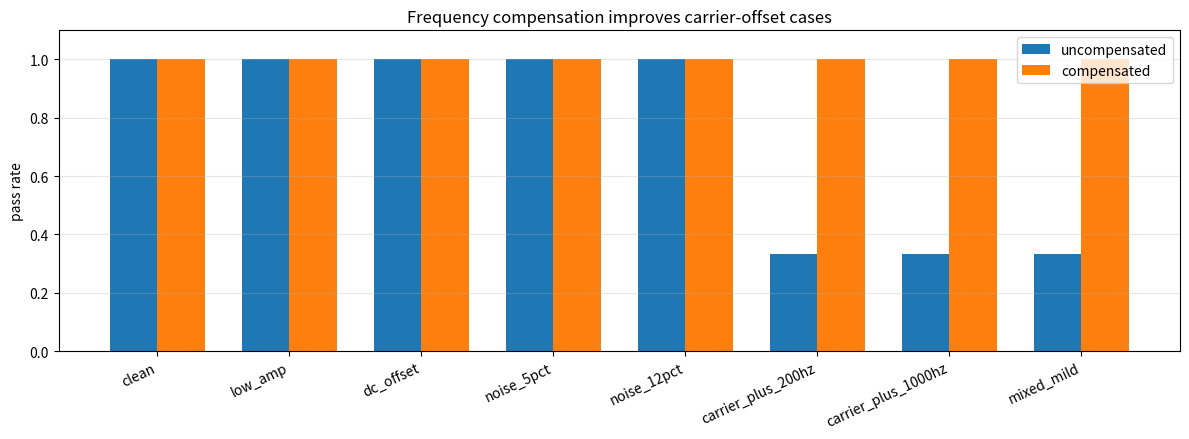

Write Python code to recreate this figure.
from pathlib import Path
import csv

import numpy as np
import matplotlib.pyplot as plt


FS = 20_000_000
FC = 2_000_000
DURATION = 0.008
CANDIDATE_FREQS = np.array([1_000, 2_000, 3_000, 4_000, 5_000])


def am_signal(t, ma, fm, fc):
    envelope = 1.0 + ma * np.sin(2 * np.pi * fm * t)
    return envelope * np.cos(2 * np.pi * fc * t)


def fm_signal(t, mf, fm, fc):
    phase_mod = mf * np.sin(2 * np.pi * fm * t)
    return np.cos(2 * np.pi * fc * t + phase_mod)


def cw_signal(t, fc):
    return np.cos(2 * np.pi * fc * t)


def moving_average(x, window_len):
    window = np.ones(window_len) / window_len
    return np.convolve(x, window, mode="same")


def quantize_8bit(x, full_scale=2.0):
    adc_max = 127
    adc_min = -128
    codes = np.round(x / full_scale * adc_max)
    codes = np.clip(codes, adc_min, adc_max)
    return codes / adc_max * full_scale


def impair(x, amplitude=1.0, dc_offset=0.0, noise_rms=0.0, rng=None):
    if rng is None:
        rng = np.random.default_rng(0)
    y = amplitude * x + dc_offset
    if noise_rms > 0:
        y = y + rng.normal(0.0, noise_rms, size=len(x))
    return y


def ddc_iq(x, t, window_len=201):
    lo_i = 2.0 * np.cos(2 * np.pi * FC * t)
    lo_q = -2.0 * np.sin(2 * np.pi * FC * t)
    i_baseband = moving_average(x * lo_i, window_len)
    q_baseband = moving_average(x * lo_q, window_len)
    return i_baseband, q_baseband


def fit_phase_line(t, phase):
    slope, intercept = np.polyfit(t, phase, 1)
    line = slope * t + intercept
    freq_offset_hz = slope / (2 * np.pi)
    return line, freq_offset_hz


def score_candidate_frequencies(t, feature, candidates):
    feature_ac = feature - np.mean(feature)
    scores = []

    for freq in candidates:
        ref_cos = np.cos(2 * np.pi * freq * t)
        ref_sin = np.sin(2 * np.pi * freq * t)
        i_score = np.sum(feature_ac * ref_cos)
        q_score = np.sum(feature_ac * ref_sin)
        scores.append(np.sqrt(i_score * i_score + q_score * q_score))

    scores = np.array(scores)
    max_score = np.max(scores)
    if max_score == 0:
        return scores
    return scores / max_score


def sinusoid_amplitude(t, feature, freq):
    feature_ac = feature - np.mean(feature)
    ref_cos = np.cos(2 * np.pi * freq * t)
    ref_sin = np.sin(2 * np.pi * freq * t)
    i_score = np.sum(feature_ac * ref_cos)
    q_score = np.sum(feature_ac * ref_sin)
    return 2.0 * np.sqrt(i_score * i_score + q_score * q_score) / len(feature_ac)


def analyze_unknown_signal(x, t, compensate_phase=True):
    start = int(FS * 0.001)
    stop = int(FS * 0.006)

    x = x - np.mean(x[start:stop])
    i_baseband, q_baseband = ddc_iq(x, t)
    magnitude = np.sqrt(i_baseband * i_baseband + q_baseband * q_baseband)
    phase = np.unwrap(np.arctan2(q_baseband, i_baseband))

    mag_u = magnitude[start:stop]
    phase_u = phase[start:stop]
    t_u = t[start:stop]

    phase_raw_ac = phase_u - np.mean(phase_u)
    line, carrier_offset_est = fit_phase_line(t_u, phase_u)
    if compensate_phase:
        phase_feature = phase_u - line
    else:
        phase_feature = phase_u - np.mean(phase_u)
        carrier_offset_est = None
    phase_feature = phase_feature - np.mean(phase_feature)

    mag_depth = (np.max(mag_u) - np.min(mag_u)) / (np.max(mag_u) + np.min(mag_u))
    raw_phase_span = (np.max(phase_raw_ac) - np.min(phase_raw_ac)) / 2.0
    phase_span = (np.max(phase_feature) - np.min(phase_feature)) / 2.0

    result = {
        "mag_depth": mag_depth,
        "raw_phase_span": raw_phase_span,
        "phase_span": phase_span,
        "carrier_offset_est_hz": carrier_offset_est,
        "kind": "CW",
        "F_hz": None,
        "ma": None,
        "mf": None,
        "delta_f_hz": None,
    }

    if mag_depth > 0.18:
        scores = score_candidate_frequencies(t_u, mag_u, CANDIDATE_FREQS)
        freq_est = int(CANDIDATE_FREQS[np.argmax(scores)])
        result.update({
            "kind": "AM",
            "F_hz": freq_est,
            "ma": mag_depth,
        })
    elif phase_span > 0.45:
        scores = score_candidate_frequencies(t_u, phase_feature, CANDIDATE_FREQS)
        freq_est = int(CANDIDATE_FREQS[np.argmax(scores)])
        mf_est = sinusoid_amplitude(t_u, phase_feature, freq_est)
        result.update({
            "kind": "FM",
            "F_hz": freq_est,
            "mf": mf_est,
            "delta_f_hz": mf_est * freq_est,
        })

    return result


def make_case_signal(t, kind, fc):
    if kind == "AM":
        return am_signal(t, ma=0.6, fm=3_000, fc=fc), {"F_hz": 3_000, "ma": 0.6}
    if kind == "FM":
        return fm_signal(t, mf=3.0, fm=5_000, fc=fc), {"F_hz": 5_000, "mf": 3.0, "delta_f_hz": 15_000}
    return cw_signal(t, fc=fc), {}


def evaluate_scenario(name, amplitude, dc_offset, noise_rms, carrier_offset_hz, rng):
    t = np.arange(int(FS * DURATION)) / FS
    rows = []

    for kind in ["AM", "FM", "CW"]:
        raw, truth = make_case_signal(t, kind, FC + carrier_offset_hz)
        impaired = impair(raw, amplitude=amplitude, dc_offset=dc_offset, noise_rms=noise_rms, rng=rng)
        adc_signal = quantize_8bit(impaired)
        uncompensated = analyze_unknown_signal(adc_signal, t, compensate_phase=False)
        compensated = analyze_unknown_signal(adc_signal, t, compensate_phase=True)

        for analyzer_name, result in [("uncompensated", uncompensated), ("compensated", compensated)]:
            rows.append({
                "analyzer": analyzer_name,
                "scenario": name,
                "true_kind": kind,
                "decision": result["kind"],
                "true_F_hz": truth.get("F_hz"),
                "estimated_F_hz": result["F_hz"],
                "true_ma": truth.get("ma"),
                "estimated_ma": result["ma"],
                "true_mf": truth.get("mf"),
                "estimated_mf": result["mf"],
                "true_delta_f_hz": truth.get("delta_f_hz"),
                "estimated_delta_f_hz": result["delta_f_hz"],
                "mag_depth": result["mag_depth"],
                "raw_phase_span": result["raw_phase_span"],
                "phase_span": result["phase_span"],
                "estimated_carrier_offset_hz": result["carrier_offset_est_hz"],
                "amplitude": amplitude,
                "dc_offset": dc_offset,
                "noise_rms": noise_rms,
                "carrier_offset_hz": carrier_offset_hz,
            })

    return rows


def ok_flag(row):
    if row["decision"] != row["true_kind"]:
        return False
    if row["true_F_hz"] is not None and row["estimated_F_hz"] != row["true_F_hz"]:
        return False
    if row["true_ma"] is not None and abs(row["estimated_ma"] - row["true_ma"]) > 0.1:
        return False
    if row["true_mf"] is not None and abs(row["estimated_mf"] - row["true_mf"]) > 0.3:
        return False
    if row["true_delta_f_hz"] is not None and abs(row["estimated_delta_f_hz"] - row["true_delta_f_hz"]) > 300:
        return False
    return True


def fmt(value, digits=4):
    if value is None:
        return "-"
    if isinstance(value, str):
        return value
    if isinstance(value, (int, np.integer)):
        return str(value)
    return f"{value:.{digits}f}"


def main():
    out_dir = Path("outputs/lesson_11")
    out_dir.mkdir(parents=True, exist_ok=True)
    rng = np.random.default_rng(2023)

    scenarios = [
        {"name": "clean", "amplitude": 1.00, "dc_offset": 0.00, "noise_rms": 0.00, "carrier_offset_hz": 0},
        {"name": "low_amp", "amplitude": 0.35, "dc_offset": 0.00, "noise_rms": 0.00, "carrier_offset_hz": 0},
        {"name": "dc_offset", "amplitude": 1.00, "dc_offset": 0.25, "noise_rms": 0.00, "carrier_offset_hz": 0},
        {"name": "noise_5pct", "amplitude": 1.00, "dc_offset": 0.00, "noise_rms": 0.05, "carrier_offset_hz": 0},
        {"name": "noise_12pct", "amplitude": 1.00, "dc_offset": 0.00, "noise_rms": 0.12, "carrier_offset_hz": 0},
        {"name": "carrier_plus_200hz", "amplitude": 1.00, "dc_offset": 0.00, "noise_rms": 0.00, "carrier_offset_hz": 200},
        {"name": "carrier_plus_1000hz", "amplitude": 1.00, "dc_offset": 0.00, "noise_rms": 0.00, "carrier_offset_hz": 1000},
        {"name": "mixed_mild", "amplitude": 0.70, "dc_offset": 0.15, "noise_rms": 0.05, "carrier_offset_hz": 200},
    ]

    rows = []
    for scenario in scenarios:
        rows.extend(evaluate_scenario(rng=rng, **scenario))

    csv_path = out_dir / "frequency_compensated_pipeline_results.csv"
    with csv_path.open("w", encoding="utf-8", newline="") as f:
        writer = csv.DictWriter(f, fieldnames=list(rows[0].keys()) + ["ok"])
        writer.writeheader()
        for row in rows:
            out = dict(row)
            out["ok"] = ok_flag(row)
            writer.writerow(out)

    print("analyzer,scenario,true,decision,ok,est_F,est_ma,est_mf,est_df,offset_est,phase_span")
    for row in rows:
        print(
            f"{row['analyzer']},{row['scenario']},{row['true_kind']},{row['decision']},{ok_flag(row)},"
            f"{fmt(row['estimated_F_hz'], 0)},{fmt(row['estimated_ma'])},"
            f"{fmt(row['estimated_mf'])},{fmt(row['estimated_delta_f_hz'], 1)},"
            f"{fmt(row['estimated_carrier_offset_hz'], 1)},{row['phase_span']:.4f}"
        )

    scenario_names = [s["name"] for s in scenarios]
    analyzers = ["uncompensated", "compensated"]
    x = np.arange(len(scenario_names))
    width = 0.36

    fig, ax = plt.subplots(figsize=(12, 4.5))
    for index, analyzer in enumerate(analyzers):
        ok_rates = []
        for name in scenario_names:
            selected = [row for row in rows if row["scenario"] == name and row["analyzer"] == analyzer]
            ok_rates.append(sum(ok_flag(row) for row in selected) / len(selected))
        ax.bar(x + (index - 0.5) * width, ok_rates, width=width, label=analyzer)

    ax.set_xticks(x)
    ax.set_xticklabels(scenario_names, rotation=25, ha="right")
    ax.set_ylim(0, 1.1)
    ax.set_ylabel("pass rate")
    ax.set_title("Frequency compensation improves carrier-offset cases")
    ax.grid(True, axis="y", alpha=0.3)
    ax.legend()
    fig.tight_layout()
    png_path = out_dir / "frequency_compensated_pipeline_summary.png"
    fig.savefig(png_path, dpi=150)

    print(f"CSV written to: {csv_path.resolve()}")
    print(f"PNG written to: {png_path.resolve()}")


if __name__ == "__main__":
    main()
